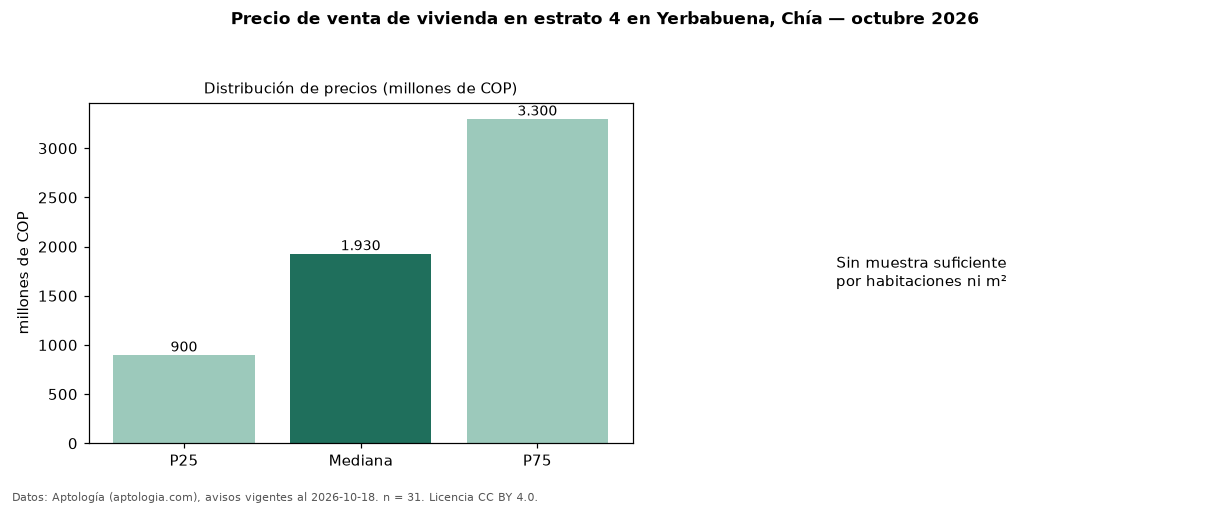

The table this chart was drawn from, first rows:
seccion, metrica, valor, moneda, n
precio, p25, 900000000, COP, 31
precio, mediana, 1930000000, COP, 31
precio, p75, 3300000000, COP, 31
precio, minimo, 425000000, COP, 31
precio, maximo, 4800000000, COP, 31
admin, mediana_admin_mes, 790000, COP, 21
banos, mediana_banos, 4.0, , 
parqueadero, pct_con_parqueadero, 100.0, %, 30
estrato, estrato_mas_frecuente, 4, , 31
habitaciones, 3+, 1980000000, COP, 29
fuente, fecha_datos, 2026-10-18, , 
fuente, atribucion, https://www.aptologia.com/venta/chia, , 
fuente, licencia, CC BY 4.0, , 
